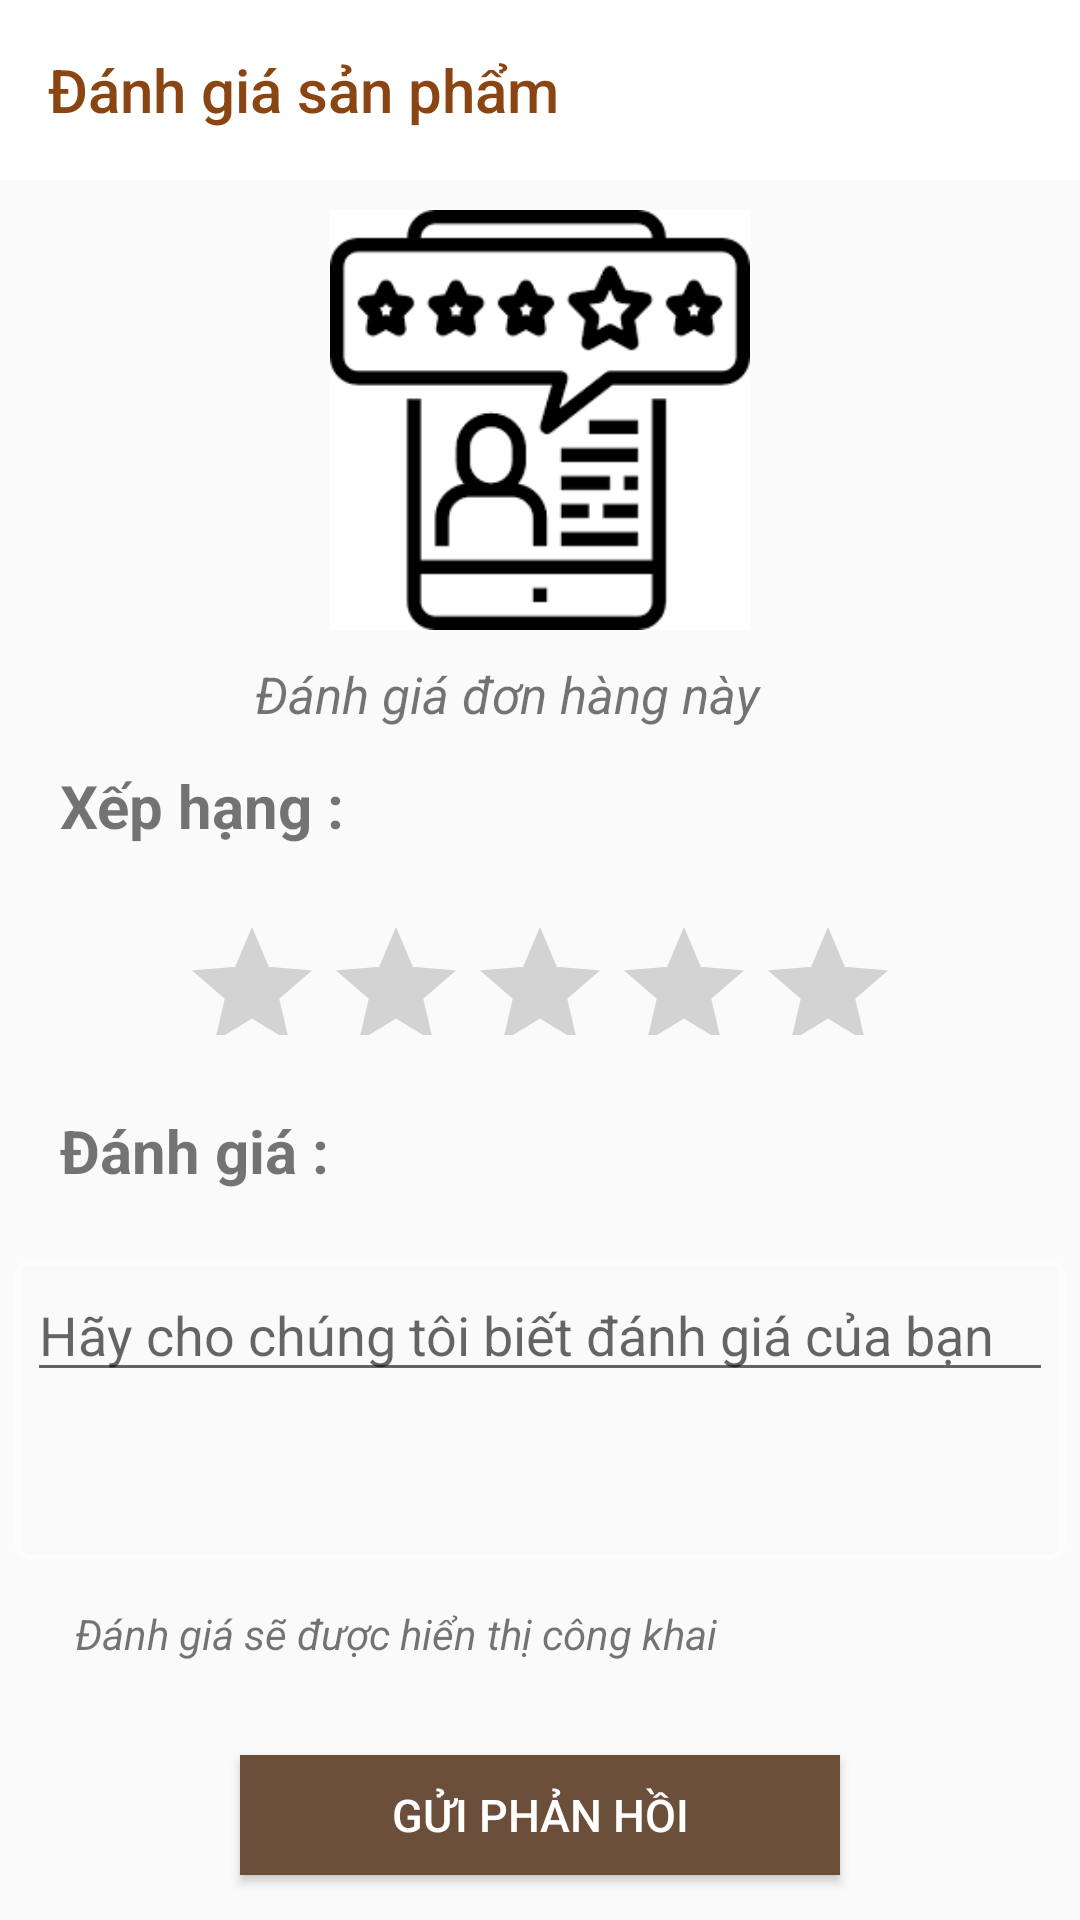

Layout XML and referenced resources for this Android screen:
<!-- AndroidManifest.xml: application theme Theme.CafeManagerApp -->
<!-- res/layout/activity_danhgiadonhang.xml -->
<?xml version="1.0" encoding="utf-8"?>
<LinearLayout xmlns:android="http://schemas.android.com/apk/res/android"
    xmlns:app="http://schemas.android.com/apk/res-auto"
    xmlns:tools="http://schemas.android.com/tools"
    android:layout_width="match_parent"
    android:layout_height="match_parent"
    tools:context=".Activity.Fragment.Danhgiadonhang"
    android:orientation="vertical">
    <androidx.appcompat.widget.Toolbar
        android:layout_width="match_parent"
        android:layout_height="60dp"
        android:id="@+id/toolbardanhgia"
        app:title="Đánh giá sản phẩm"
        app:titleTextColor="#8B4513"
        android:background="@color/white"
        />
    <ImageView
        android:layout_width="140dp"
        android:layout_height="140dp"
        android:layout_gravity="center"
        android:layout_marginTop="10dp"
        android:src="@drawable/img_16"
        />
    <TextView
        android:layout_width="250dp"
        android:layout_height="30dp"
        android:layout_marginTop="10dp"
        android:layout_gravity="center"
        android:textStyle="italic"
        android:textSize="17dp"
        android:text="Đánh giá đơn hàng này"
        android:paddingLeft="30dp"
        />
    <TextView
        android:layout_width="100dp"
        android:layout_height="30dp"
        android:layout_marginTop="5dp"
        android:layout_marginLeft="20dp"
        android:text="Xếp hạng :"
        android:textSize="20dp"
        android:textStyle="bold"
        />
    <RatingBar
        android:isIndicator="false"
    android:clickable="true"
    android:focusable="true"
        android:layout_gravity="center"
        android:id="@+id/ratingBar"
        android:layout_width="wrap_content"
        android:layout_height="40dp"
        android:numStars="5"
        android:stepSize="0.7"
        android:layout_marginTop="20dp"
        android:layout_marginBottom="20dp"
        android:theme="@style/Widget.AppCompat.RatingBar.Indicator"/>
    <TextView
        android:layout_width="100dp"
        android:layout_height="30dp"
        android:layout_marginTop="5dp"
        android:layout_marginLeft="20dp"
        android:text="Đánh giá :"
        android:textSize="20dp"
        android:textStyle="bold"
        />
    <LinearLayout
        android:orientation="vertical"
        android:layout_width="350dp"
        android:layout_height="100dp"
        android:layout_marginTop="20dp"
        android:layout_gravity="center"
        android:background="@drawable/border"
        >
    <EditText
        android:layout_width="match_parent"
        android:layout_height="40dp"
        android:id="@+id/danhgiasp"
        android:hint="Hãy cho chúng tôi biết đánh giá của bạn"
        />

    </LinearLayout>
    <TextView
        android:layout_width="250dp"
        android:layout_height="20dp"
        android:textStyle="italic"
        android:layout_marginTop="15dp"
        android:layout_marginLeft="25dp"
        android:text="Đánh giá sẽ được hiển thị công khai"
        />
    <Button
        android:id="@+id/guiphanhoi"
        android:layout_width="200dp"
        android:layout_height="40dp"
        android:layout_gravity="center"
        android:layout_marginTop="30dp"
        android:background="#6B4F3B"
        android:textColor="@color/white"
        android:text="Gửi phản hồi"
        android:textSize="15dp"

        />



</LinearLayout>
<!-- resources referenced by this layout -->
<resources>
  <color name="white">#FFFFFFFF</color>
  <!-- drawable border (drawable) -->
  <?xml version="1.0" encoding="utf-8"?>
  <shape xmlns:android="http://schemas.android.com/apk/res/android">
      
          <solid android:color="@android:color/transparent"/>
          <stroke
              android:width="2dp"
              android:color="#77FFFFFF"/> 
          <corners android:radius="4dp"/> 
          <padding
              android:left="4dp"
              android:top="4dp"
              android:right="4dp"
              android:bottom="4dp"/> 
      </shape>
  <!-- drawable img_16: png bitmap (drawable, 5443 bytes) -->
  <style name="Theme.CafeManagerApp" parent="Base.Theme.CafeManagerApp" />
  <style name="Base.Theme.CafeManagerApp" parent="Theme.AppCompat.DayNight.NoActionBar">
          
          
      </style>
</resources>
